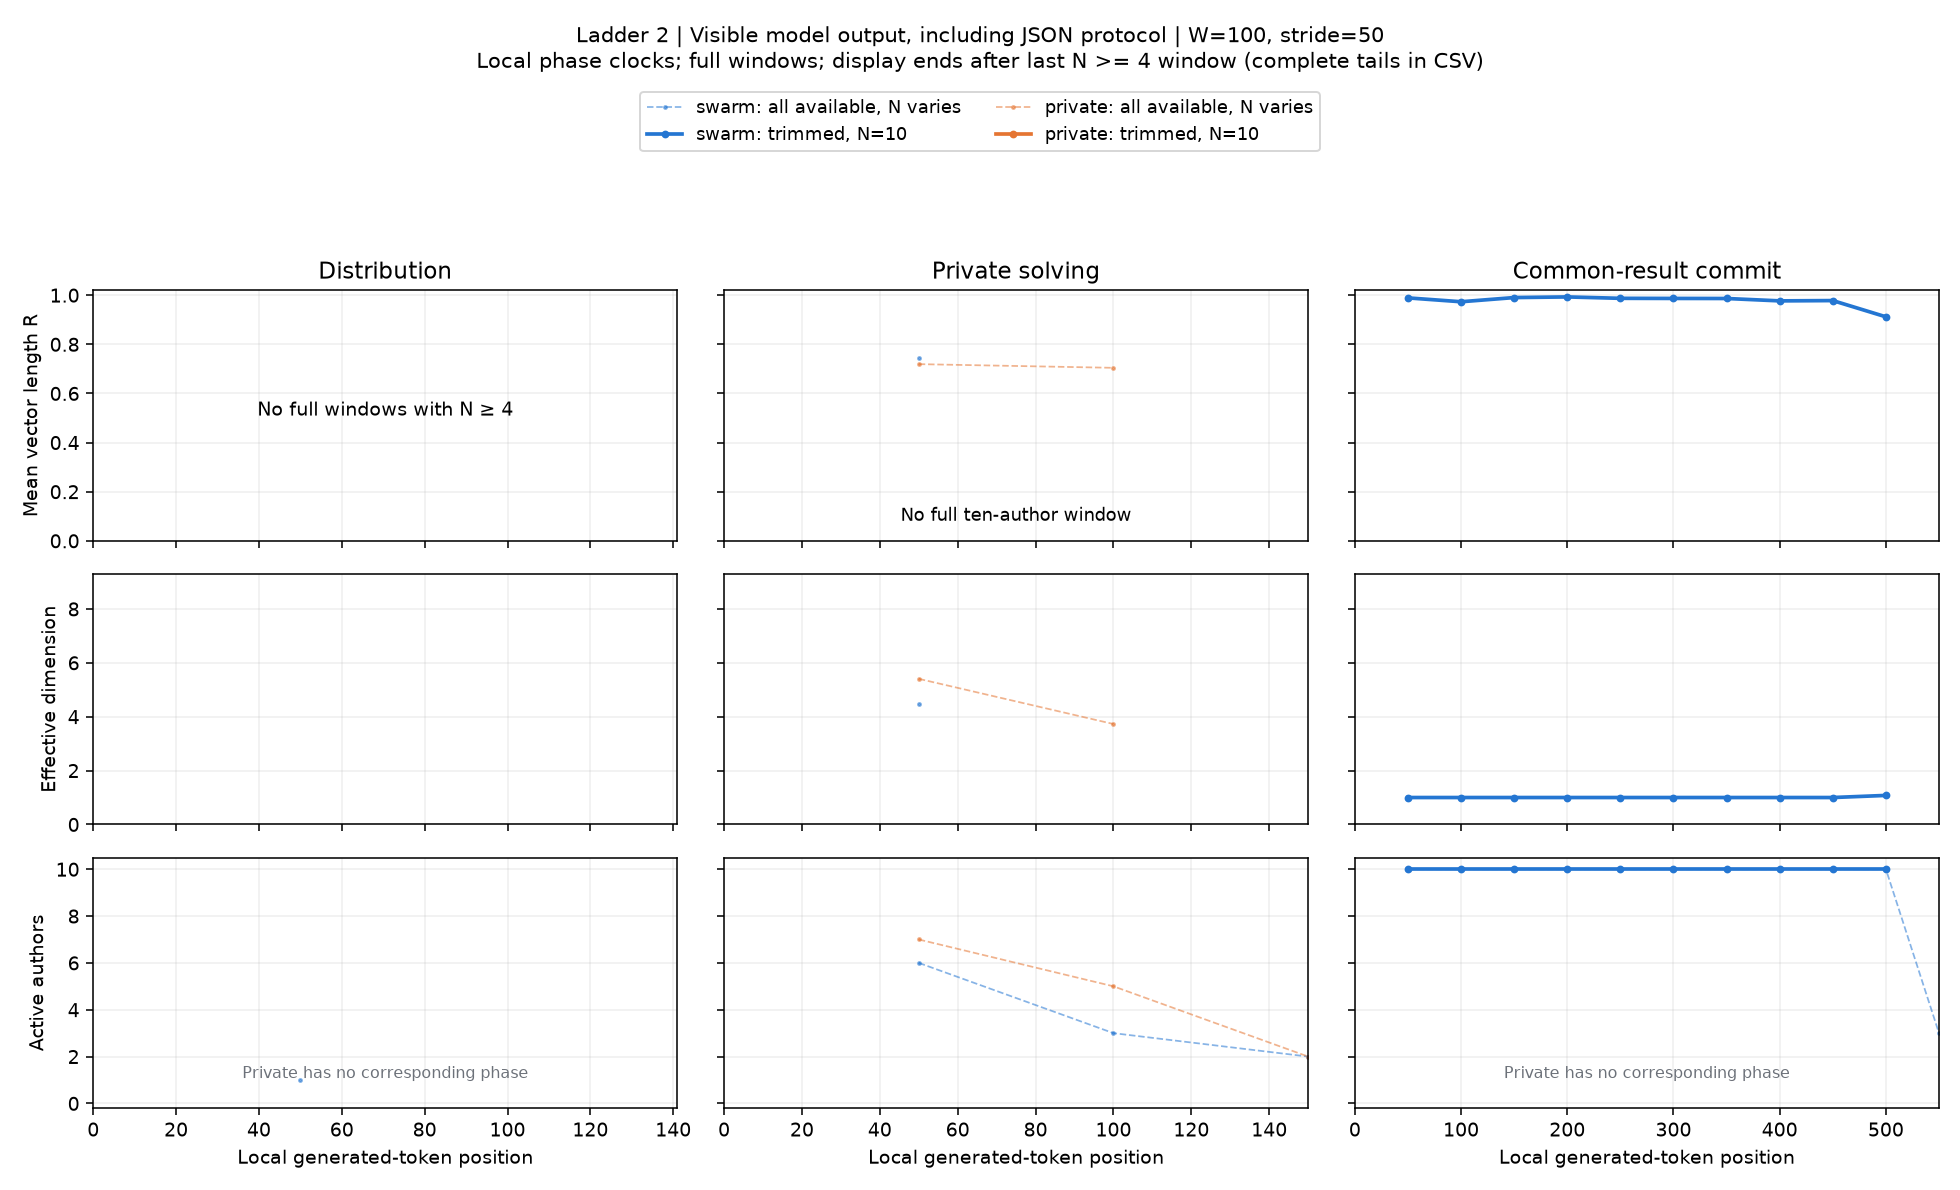

The data file committed next to this chart (first rows):
condition, start, x, n_active, agents, R, eff_dim, pair_cosine, matched_drift, n_matched, rung, channel, width, phase, mode
swarm, 0, 50.0, 1, 7, nan, nan, nan, nan, 0, 2, visible_output, 100, negotiation, available
swarm, 0, 50.0, 0, , nan, nan, nan, nan, 0, 2, visible_output, 100, negotiation, trim
swarm, 0, 50.0, 6, 2,5,7,8,9,10, 0.7457, 4.486, 0.4673, nan, 0, 2, visible_output, 100, solving, available
swarm, 50, 100.0, 3, 7,8,9, nan, nan, nan, nan, 3, 2, visible_output, 100, solving, available
swarm, 100, 150.0, 2, 8,9, nan, nan, nan, nan, 2, 2, visible_output, 100, solving, available
swarm, 0, 50.0, 0, , nan, nan, nan, nan, 0, 2, visible_output, 100, solving, trim
swarm, 50, 100.0, 0, , nan, nan, nan, nan, 0, 2, visible_output, 100, solving, trim
swarm, 100, 150.0, 0, , nan, nan, nan, nan, 0, 2, visible_output, 100, solving, trim
private, 0, 50.0, 7, 2,3,5,7,8,9,10, 0.7193, 5.406, 0.437, nan, 0, 2, visible_output, 100, solving, available
private, 50, 100.0, 5, 2,3,7,8,9, 0.7043, 3.728, 0.3701, 0.3388, 5, 2, visible_output, 100, solving, available
private, 100, 150.0, 2, 7,9, nan, nan, nan, nan, 2, 2, visible_output, 100, solving, available
private, 150, 200.0, 1, 9, nan, nan, nan, nan, 1, 2, visible_output, 100, solving, available
private, 0, 50.0, 0, , nan, nan, nan, nan, 0, 2, visible_output, 100, solving, trim
private, 50, 100.0, 0, , nan, nan, nan, nan, 0, 2, visible_output, 100, solving, trim
private, 100, 150.0, 0, , nan, nan, nan, nan, 0, 2, visible_output, 100, solving, trim
private, 150, 200.0, 0, , nan, nan, nan, nan, 0, 2, visible_output, 100, solving, trim
swarm, 0, 50.0, 10, 1,2,3,4,5,6,7,8,9,10, 0.989, 1.0, 0.9756, nan, 0, 2, visible_output, 100, exchange, available
swarm, 50, 100.0, 10, 1,2,3,4,5,6,7,8,9,10, 0.9733, 1, 0.9414, 0.569, 10, 2, visible_output, 100, exchange, available
swarm, 100, 150.0, 10, 1,2,3,4,5,6,7,8,9,10, 0.9903, 1.0, 0.9786, 0.5393, 10, 2, visible_output, 100, exchange, available
swarm, 150, 200.0, 10, 1,2,3,4,5,6,7,8,9,10, 0.9929, 1, 0.9843, 0.1339, 10, 2, visible_output, 100, exchange, available
swarm, 200, 250.0, 10, 1,2,3,4,5,6,7,8,9,10, 0.9872, 1, 0.9718, 0.4796, 10, 2, visible_output, 100, exchange, available
swarm, 250, 300.0, 10, 1,2,3,4,5,6,7,8,9,10, 0.9868, 1, 0.9708, 0.4556, 10, 2, visible_output, 100, exchange, available
swarm, 300, 350.0, 10, 1,2,3,4,5,6,7,8,9,10, 0.9865, 1.0, 0.9702, 0.1958, 10, 2, visible_output, 100, exchange, available
swarm, 350, 400.0, 10, 1,2,3,4,5,6,7,8,9,10, 0.9768, 1.0, 0.9491, 0.15, 10, 2, visible_output, 100, exchange, available
swarm, 400, 450.0, 10, 1,2,3,4,5,6,7,8,9,10, 0.978, 1.0, 0.9517, 0.2185, 10, 2, visible_output, 100, exchange, available
swarm, 450, 500.0, 10, 1,2,3,4,5,6,7,8,9,10, 0.9119, 1.078, 0.8129, 0.5294, 10, 2, visible_output, 100, exchange, available
swarm, 500, 550.0, 3, 4,5,9, nan, nan, nan, nan, 3, 2, visible_output, 100, exchange, available
swarm, 550, 600.0, 1, 4, nan, nan, nan, nan, 1, 2, visible_output, 100, exchange, available
swarm, 600, 650.0, 1, 4, nan, nan, nan, nan, 1, 2, visible_output, 100, exchange, available
swarm, 650, 700.0, 1, 4, nan, nan, nan, nan, 1, 2, visible_output, 100, exchange, available
swarm, 700, 750.0, 1, 4, nan, nan, nan, nan, 1, 2, visible_output, 100, exchange, available
swarm, 750, 800.0, 1, 4, nan, nan, nan, nan, 1, 2, visible_output, 100, exchange, available
swarm, 800, 850.0, 1, 4, nan, nan, nan, nan, 1, 2, visible_output, 100, exchange, available
swarm, 850, 900.0, 1, 4, nan, nan, nan, nan, 1, 2, visible_output, 100, exchange, available
swarm, 900, 950.0, 1, 4, nan, nan, nan, nan, 1, 2, visible_output, 100, exchange, available
swarm, 950, 1000, 1, 4, nan, nan, nan, nan, 1, 2, visible_output, 100, exchange, available
swarm, 1000, 1050, 1, 4, nan, nan, nan, nan, 1, 2, visible_output, 100, exchange, available
swarm, 1050, 1100, 1, 4, nan, nan, nan, nan, 1, 2, visible_output, 100, exchange, available
swarm, 0, 50.0, 10, 1,2,3,4,5,6,7,8,9,10, 0.989, 1.0, 0.9756, nan, 0, 2, visible_output, 100, exchange, trim
swarm, 50, 100.0, 10, 1,2,3,4,5,6,7,8,9,10, 0.9733, 1, 0.9414, 0.569, 10, 2, visible_output, 100, exchange, trim
swarm, 100, 150.0, 10, 1,2,3,4,5,6,7,8,9,10, 0.9903, 1.0, 0.9786, 0.5393, 10, 2, visible_output, 100, exchange, trim
swarm, 150, 200.0, 10, 1,2,3,4,5,6,7,8,9,10, 0.9929, 1, 0.9843, 0.1339, 10, 2, visible_output, 100, exchange, trim
swarm, 200, 250.0, 10, 1,2,3,4,5,6,7,8,9,10, 0.9872, 1, 0.9718, 0.4796, 10, 2, visible_output, 100, exchange, trim
swarm, 250, 300.0, 10, 1,2,3,4,5,6,7,8,9,10, 0.9868, 1, 0.9708, 0.4556, 10, 2, visible_output, 100, exchange, trim
swarm, 300, 350.0, 10, 1,2,3,4,5,6,7,8,9,10, 0.9865, 1.0, 0.9702, 0.1958, 10, 2, visible_output, 100, exchange, trim
swarm, 350, 400.0, 10, 1,2,3,4,5,6,7,8,9,10, 0.9768, 1.0, 0.9491, 0.15, 10, 2, visible_output, 100, exchange, trim
swarm, 400, 450.0, 10, 1,2,3,4,5,6,7,8,9,10, 0.978, 1.0, 0.9517, 0.2185, 10, 2, visible_output, 100, exchange, trim
swarm, 450, 500.0, 10, 1,2,3,4,5,6,7,8,9,10, 0.9119, 1.078, 0.8129, 0.5294, 10, 2, visible_output, 100, exchange, trim
swarm, 500, 550.0, 0, , nan, nan, nan, nan, 0, 2, visible_output, 100, exchange, trim
swarm, 550, 600.0, 0, , nan, nan, nan, nan, 0, 2, visible_output, 100, exchange, trim
swarm, 600, 650.0, 0, , nan, nan, nan, nan, 0, 2, visible_output, 100, exchange, trim
swarm, 650, 700.0, 0, , nan, nan, nan, nan, 0, 2, visible_output, 100, exchange, trim
swarm, 700, 750.0, 0, , nan, nan, nan, nan, 0, 2, visible_output, 100, exchange, trim
swarm, 750, 800.0, 0, , nan, nan, nan, nan, 0, 2, visible_output, 100, exchange, trim
swarm, 800, 850.0, 0, , nan, nan, nan, nan, 0, 2, visible_output, 100, exchange, trim
swarm, 850, 900.0, 0, , nan, nan, nan, nan, 0, 2, visible_output, 100, exchange, trim
swarm, 900, 950.0, 0, , nan, nan, nan, nan, 0, 2, visible_output, 100, exchange, trim
swarm, 950, 1000, 0, , nan, nan, nan, nan, 0, 2, visible_output, 100, exchange, trim
swarm, 1000, 1050, 0, , nan, nan, nan, nan, 0, 2, visible_output, 100, exchange, trim
swarm, 1050, 1100, 0, , nan, nan, nan, nan, 0, 2, visible_output, 100, exchange, trim
